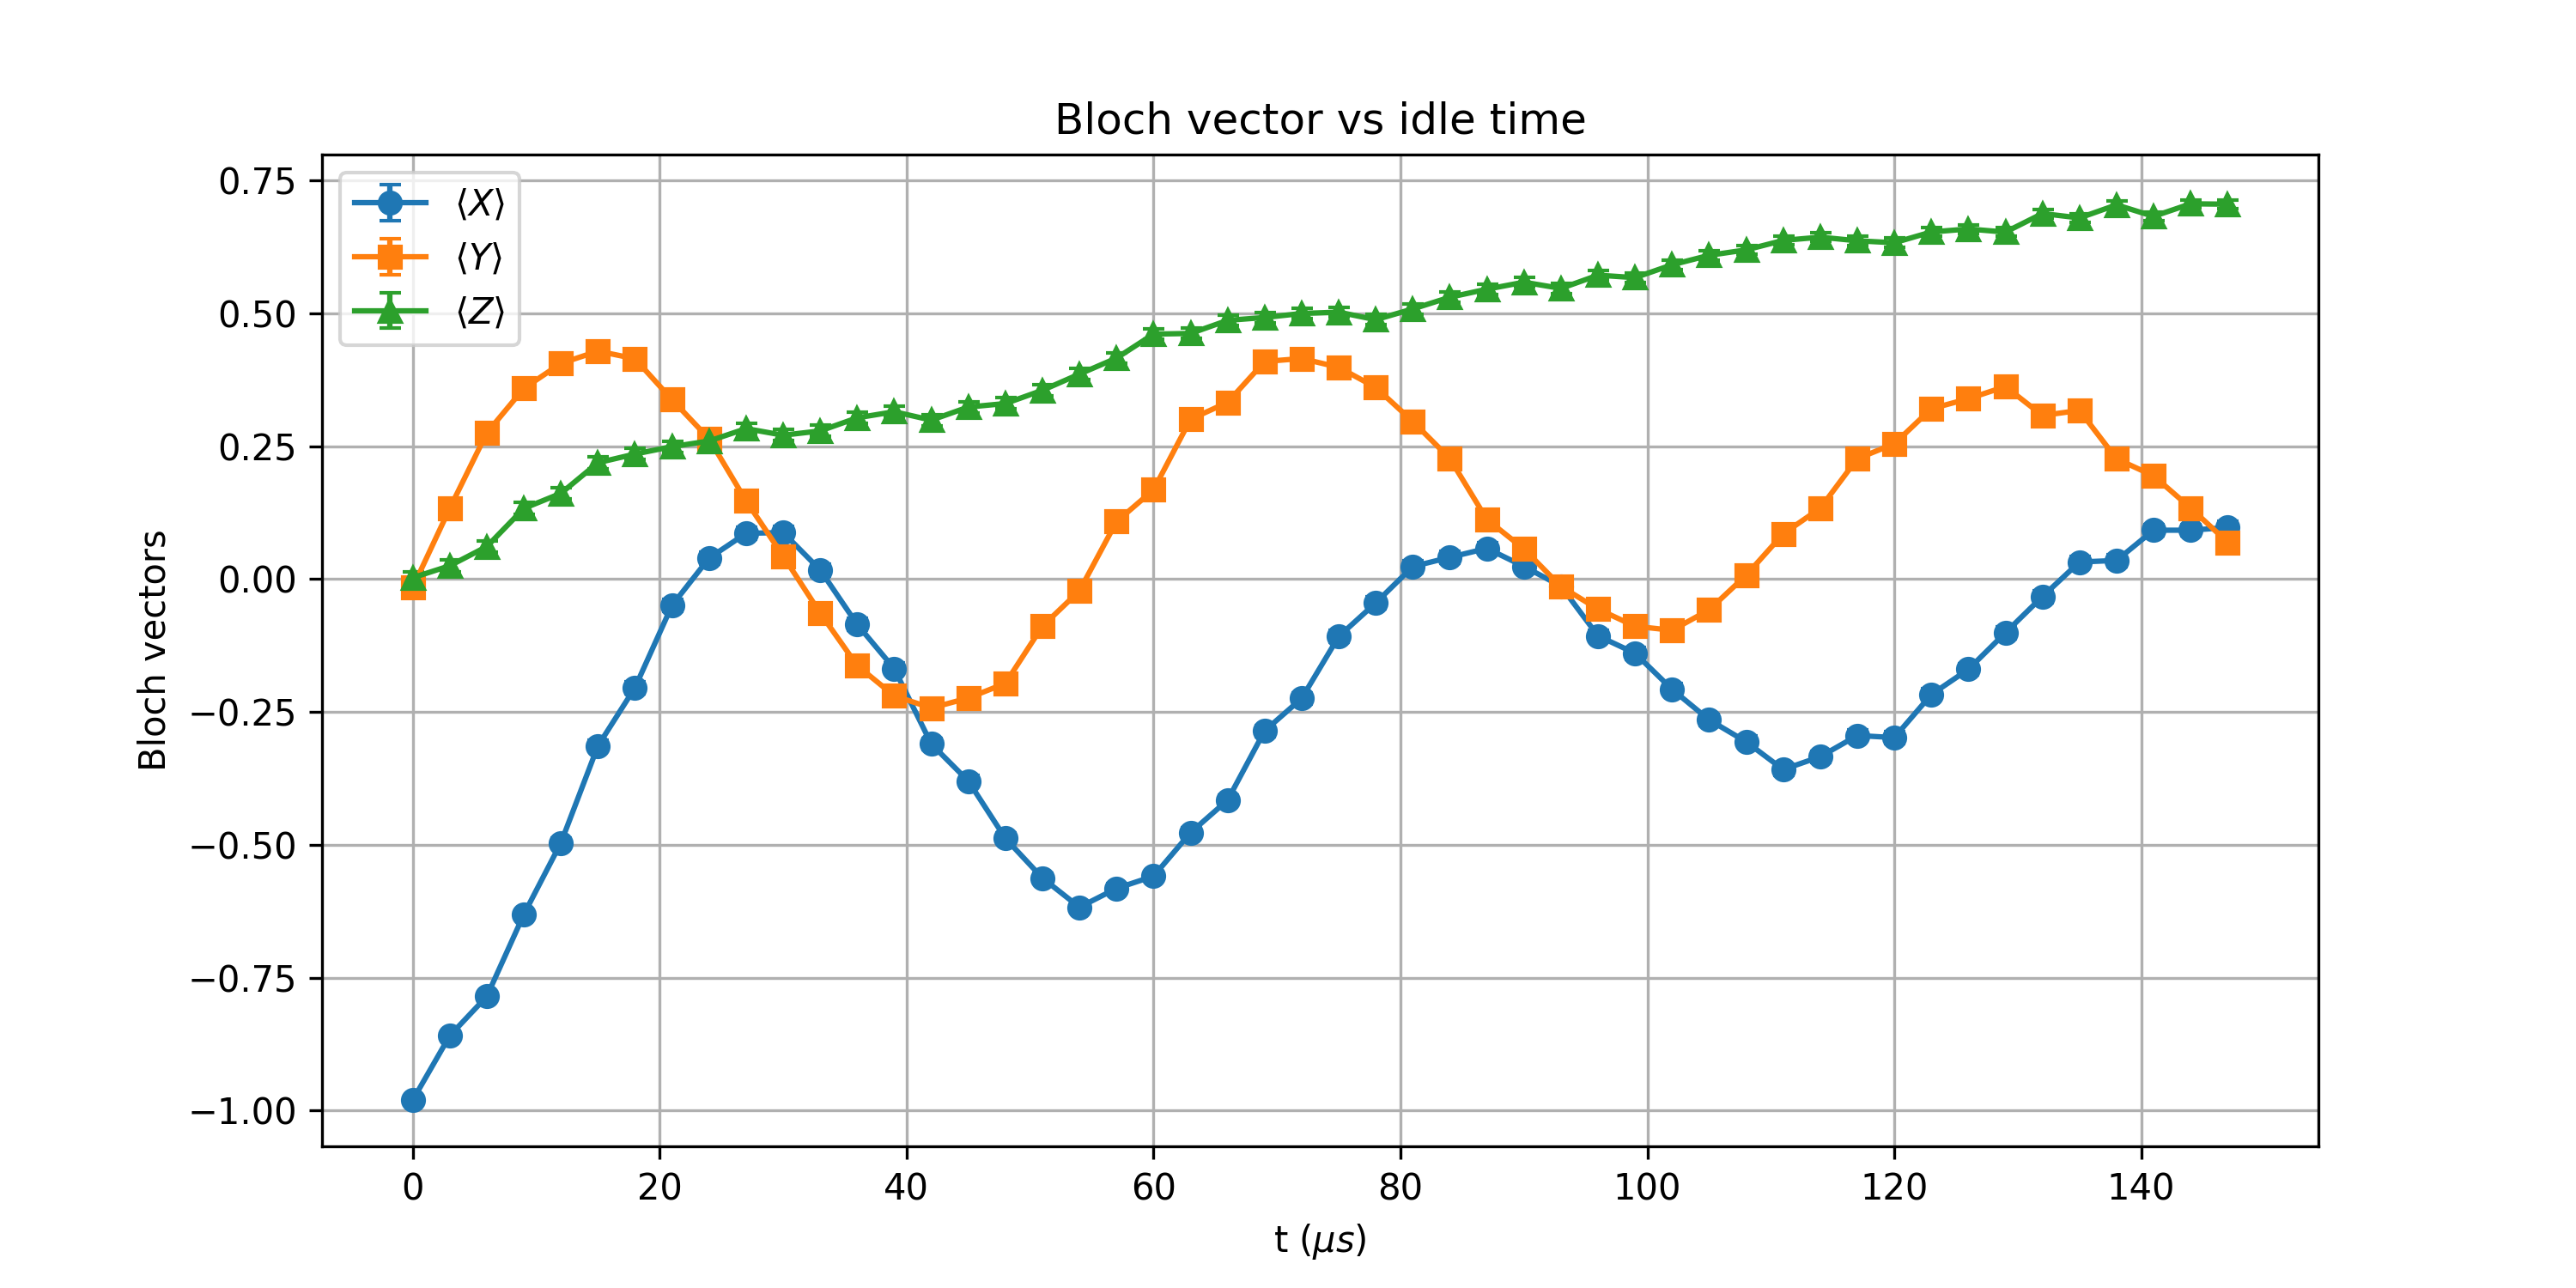

The table this chart was drawn from, first rows:
t_us, X_mean, Y_mean, Z_mean, X_std, Y_std, Z_std
0.0, -0.9802, -0.01587, 0.002441, 0.002186, 0.01105, 0.01105
3, -0.8591, 0.1331, 0.0249, 0.005654, 0.01095, 0.01105
6, -0.7852, 0.2749, 0.06104, 0.006842, 0.01062, 0.01103
9, -0.6309, 0.3586, 0.1328, 0.008573, 0.01031, 0.01095
12, -0.4963, 0.4055, 0.1611, 0.009592, 0.0101, 0.0109
15, -0.314, 0.4287, 0.2188, 0.01049, 0.009982, 0.01078
18, -0.2043, 0.4143, 0.2351, 0.01082, 0.01006, 0.01074
21.0, -0.04956, 0.3374, 0.249, 0.01103, 0.0104, 0.0107
24, 0.03931, 0.2637, 0.2595, 0.01104, 0.01066, 0.01067
27.0, 0.08594, 0.147, 0.283, 0.01101, 0.01093, 0.0106
30, 0.0874, 0.04321, 0.2705, 0.01101, 0.01104, 0.01064
33, 0.01709, -0.06396, 0.2786, 0.01105, 0.01103, 0.01061
36, -0.08545, -0.1628, 0.3032, 0.01101, 0.0109, 0.01053
39.0, -0.1687, -0.2197, 0.3147, 0.01089, 0.01078, 0.01049
42.0, -0.3103, -0.2427, 0.2988, 0.0105, 0.01072, 0.01054
45, -0.3801, -0.2239, 0.3235, 0.01022, 0.01077, 0.01045
48, -0.4878, -0.1963, 0.3301, 0.009645, 0.01083, 0.01043
51, -0.5625, -0.08887, 0.355, 0.009135, 0.011, 0.01033
54.0, -0.6174, -0.02222, 0.3855, 0.008691, 0.01105, 0.01019
57, -0.582, 0.1079, 0.4155, 0.008984, 0.01098, 0.01005
60, -0.5591, 0.1677, 0.4607, 0.00916, 0.01089, 0.009806
63.0, -0.4771, 0.3005, 0.4619, 0.00971, 0.01054, 0.009799
66, -0.416, 0.3323, 0.4866, 0.01005, 0.01042, 0.009652
69.0, -0.2856, 0.4092, 0.4919, 0.01059, 0.01008, 0.009619
72, -0.2246, 0.4148, 0.4995, 0.01077, 0.01005, 0.009571
75.0, -0.1082, 0.3982, 0.502, 0.01098, 0.01013, 0.009556
78.0, -0.04492, 0.3604, 0.4878, 0.01104, 0.01031, 0.009645
81, 0.02344, 0.2964, 0.5081, 0.01105, 0.01055, 0.009516
84.0, 0.04077, 0.2266, 0.53, 0.01104, 0.01076, 0.009369
87, 0.05762, 0.1121, 0.5452, 0.01103, 0.01098, 0.009262
90, 0.02368, 0.05664, 0.5583, 0.01105, 0.01103, 0.009166
93.0, -0.01343, -0.01416, 0.5466, 0.01105, 0.01105, 0.009252
96, -0.1069, -0.05664, 0.5715, 0.01099, 0.01103, 0.009066
99.0, -0.1396, -0.08887, 0.5669, 0.01094, 0.011, 0.009102
102, -0.2075, -0.09644, 0.5911, 0.01081, 0.011, 0.008912
105, -0.2649, -0.05811, 0.6089, 0.01065, 0.01103, 0.008764
108.0, -0.3062, 0.00708, 0.6191, 0.01052, 0.01105, 0.008676
111, -0.3584, 0.08496, 0.637, 0.01031, 0.01101, 0.008517
114, -0.3342, 0.1331, 0.6431, 0.01041, 0.01095, 0.008461
117, -0.2944, 0.2263, 0.6362, 0.01056, 0.01076, 0.008524
120, -0.2983, 0.2544, 0.6326, 0.01055, 0.01069, 0.008557
123, -0.2173, 0.3203, 0.6528, 0.01078, 0.01047, 0.008369
126.0, -0.1699, 0.3391, 0.6584, 0.01089, 0.01039, 0.008315
129.0, -0.1011, 0.3621, 0.6526, 0.01099, 0.0103, 0.008372
132, -0.03296, 0.3076, 0.6875, 0.01104, 0.01051, 0.008023
135, 0.03198, 0.3171, 0.6792, 0.01104, 0.01048, 0.008109
138.0, 0.03491, 0.2261, 0.7039, 0.01104, 0.01076, 0.007848
141, 0.0918, 0.1941, 0.6821, 0.011, 0.01084, 0.008079
144, 0.0918, 0.1335, 0.7058, 0.011, 0.01095, 0.007827
147.0, 0.09692, 0.06909, 0.7051, 0.011, 0.01102, 0.007835
